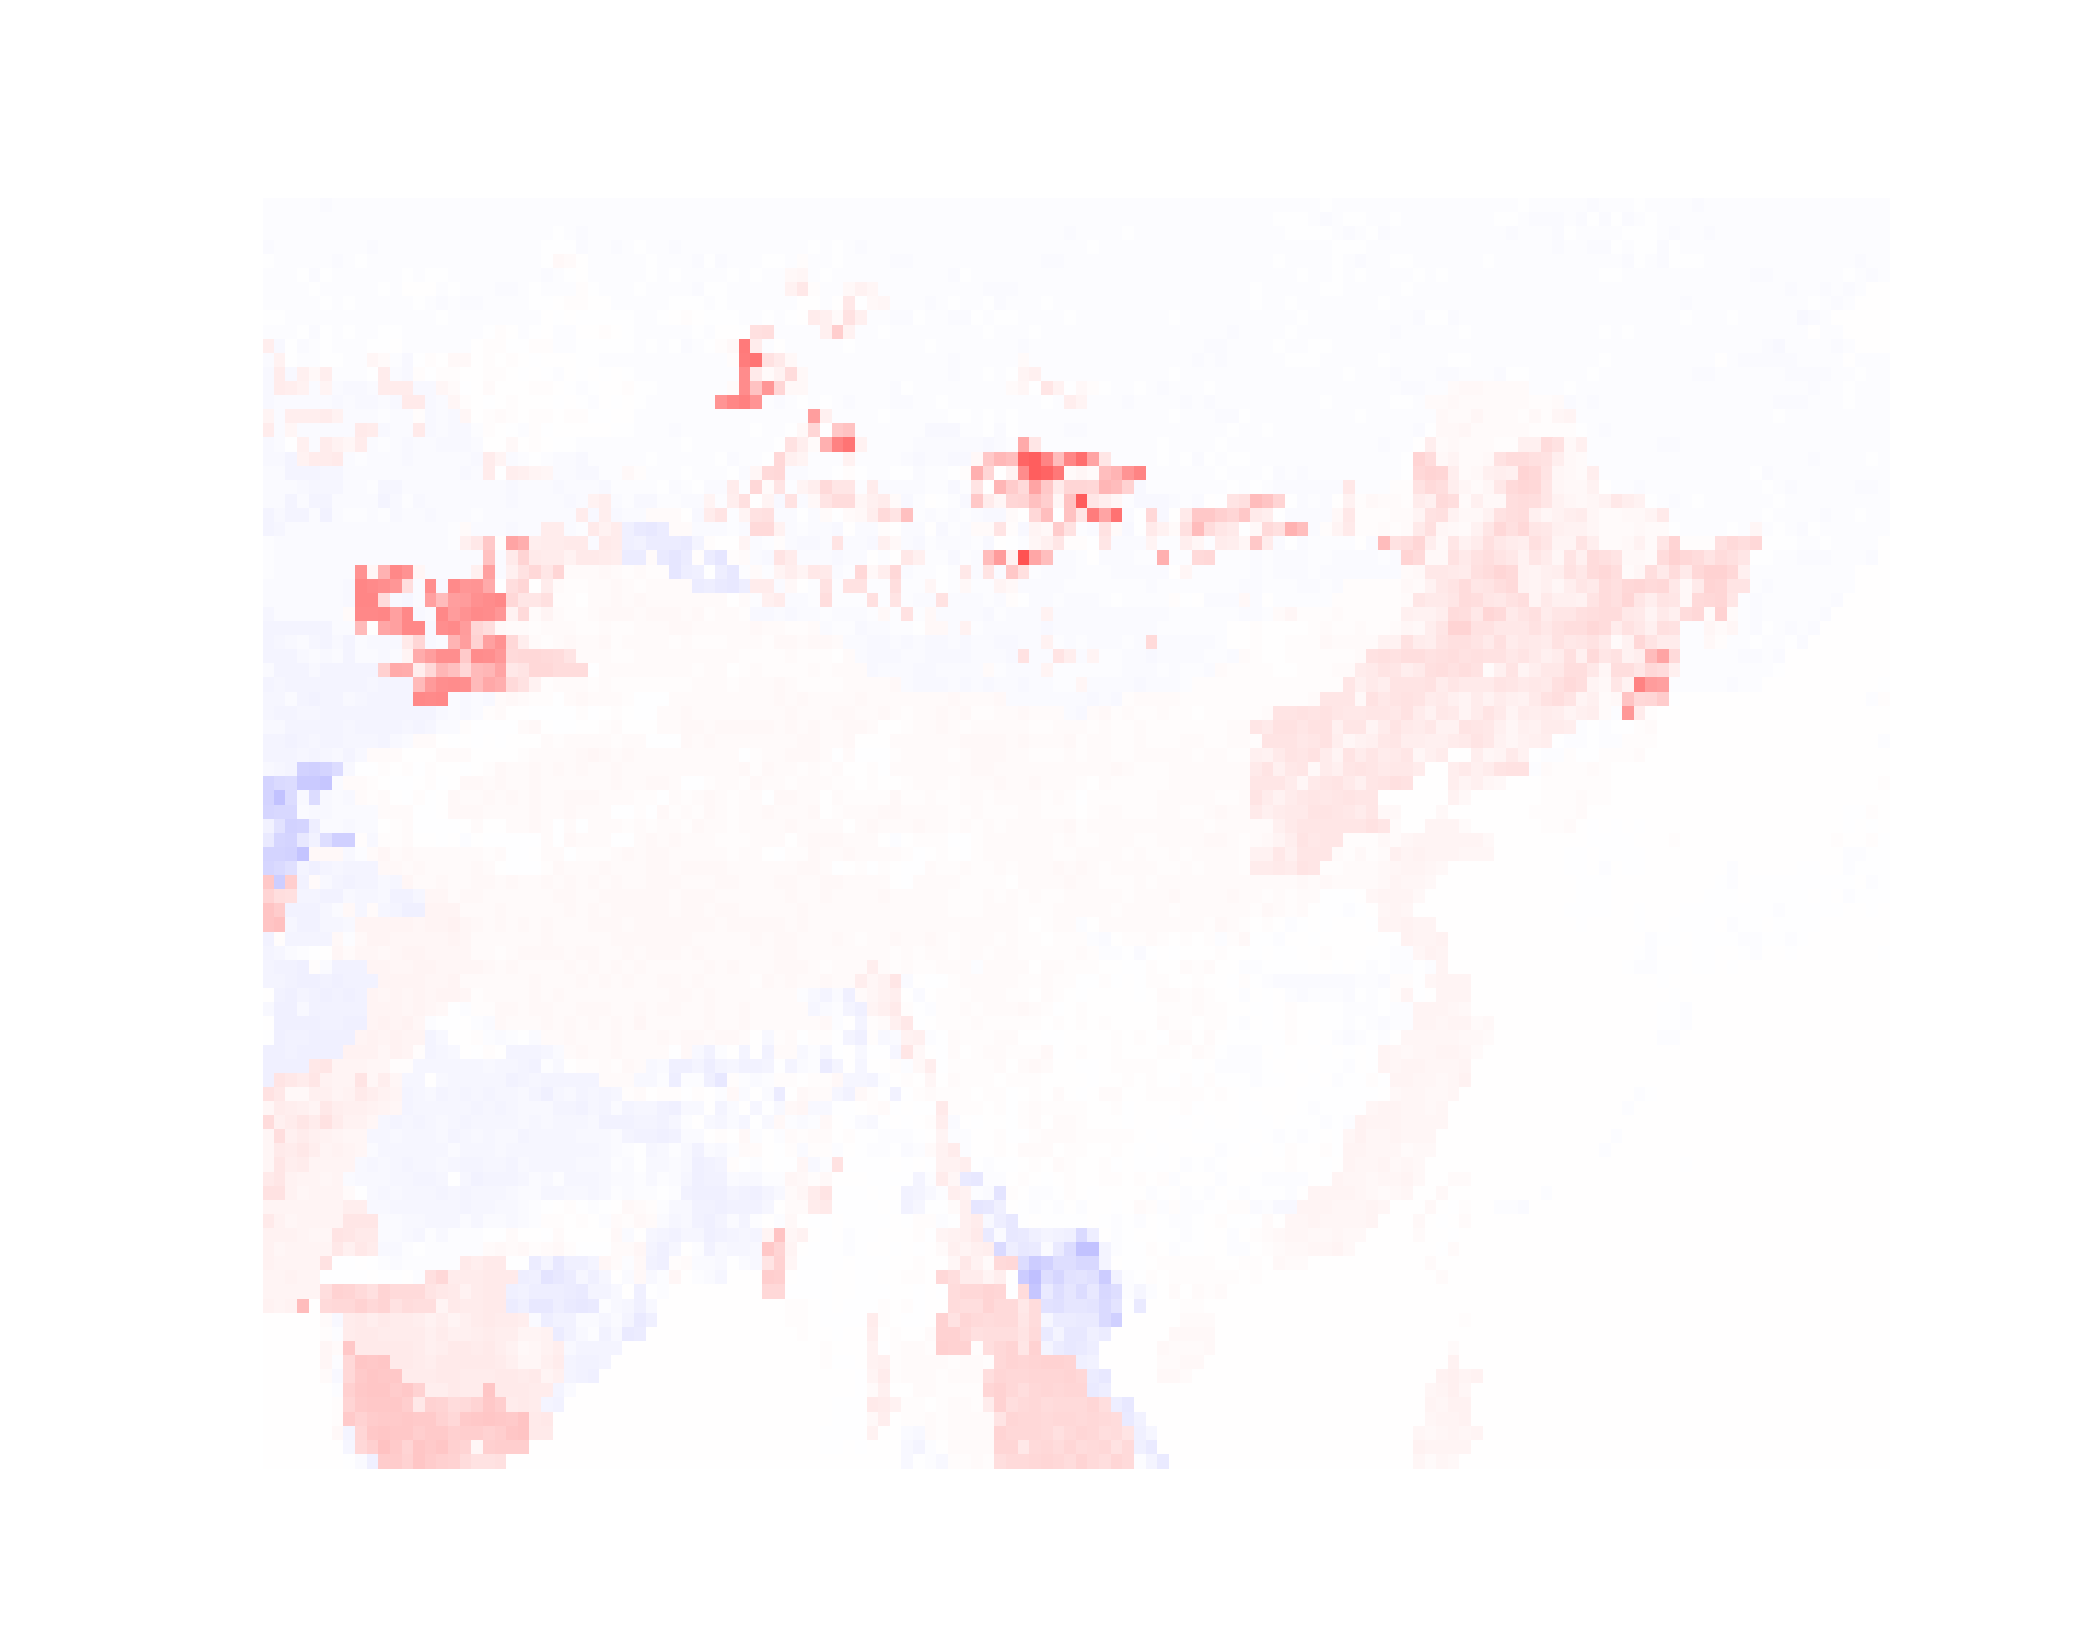

The file beside this chart, header and first rows:
, 500, 501, 502, 503, 504, 505, 506, 507, 508, 509, 510, 511, 512, 513, 514, 515, 516, 517, 518, 519, 520, 521, 522
60, -0.5154, -0.571, -0.5971, -0.5946, -0.7471, -0.8648, -0.6073, -0.5612, -0.5553, -0.5324, -0.5746, -0.5506, -0.6042, -0.4905, -0.5467, -0.5433, -0.546, -0.6917, -0.6523, -0.6795, -0.5266, -0.6681, -0.5105
61, -0.5774, -0.5971, -0.5593, -0.6602, -0.544, -0.5631, -0.5619, -0.603, -0.5563, -0.5102, -0.5455, -0.5351, -0.5172, -0.5803, -0.6521, -0.6068, -0.5819, -0.6157, -0.6351, -0.6456, -0.4601, -0.5495, -0.5178
62, -0.6267, -0.5646, -0.6127, -0.6577, -0.5803, -0.6635, -0.5925, -0.6321, -0.5373, -0.5764, -0.5468, -0.6671, -0.7009, -0.7077, -0.7022, -0.5963, -0.512, -0.7016, -0.517, -0.6555, -0.5801, -0.5561, -0.6108
63, -0.8296, -0.5078, -0.6088, -0.5859, -0.611, -0.5994, -0.5927, -0.5892, -0.5507, -0.8965, -0.6283, -0.5773, -0.6108, -0.6395, -0.5363, -0.5766, -0.6978, -0.6764, -0.6598, -0.5849, -0.5733, -0.6284, -0.4861
64, -0.04955, -0.6788, -0.469, -0.5127, -0.5439, -0.4857, -0.8077, -0.5787, -0.3686, -0.4375, -0.4547, -0.5859, -0.7092, -0.686, -0.679, -0.5396, -0.5944, -0.587, -0.5557, -0.5287, -0.6659, -0.5786, -0.5677
65, -0.6471, -0.4788, -0.426, -0.2774, -0.9297, -0.3108, -0.447, -0.5422, -0.7714, -0.7435, -0.6625, -0.5375, -0.3133, -0.3946, -0.2205, -0.2946, -0.5977, -0.6223, -0.6335, -0.5682, -0.5741, -0.5682, -0.6065
66, -0.438, -0.4082, -0.6425, -0.4412, -0.3087, -0.4056, -0.4158, -0.4515, -0.7758, -0.4076, -0.3271, -0.5088, 0.003647, 0.3705, 0.1445, -0.4773, -0.1909, -0.6117, -0.5628, -0.6297, -1.029, -0.9747, -0.628
67, -0.4251, -0.5109, -0.48, -0.4484, -0.4732, -0.2835, -0.4382, -0.3513, -0.537, -0.4828, -0.5108, -0.585, -0.4229, -0.2857, -0.4525, -0.7914, -0.6245, -1.018, -0.9783, -0.431, -0.5837, -0.5931, -0.4508
68, -0.3327, -0.3842, -0.4244, -0.4646, -0.5554, -0.4564, -0.509, -0.534, -0.479, -0.4617, -0.5635, -0.5884, -0.4521, -0.5377, -0.4917, -0.3698, -0.6335, -0.4149, -0.7198, -0.5795, -0.6498, -0.684, -0.525
69, -0.5224, -0.4285, -0.3989, -0.3685, -0.8237, -0.1248, -0.7087, -0.3791, -0.5167, -0.71, -0.1538, -0.3774, -0.6695, -0.5872, -0.5325, -0.4766, -0.6105, -0.667, -0.5455, -0.1231, 0.4521, 0.2381, -0.5124
70, 3.17, -1.195, -0.3543, -0.7922, -0.3977, -0.1511, -0.4792, -0.4032, -0.4412, -0.3655, -0.3787, 0.1918, -0.4415, -0.5467, -0.4928, -0.6314, -0.633, -0.4227, 0.1738, 0.705, 0.6168, -0.002318, -0.1416
71, -1.08, 2.45, -0.04737, -0.4223, -0.4662, -0.3878, -0.3462, -0.6065, -0.6174, 1.918, 0.8231, -0.4643, -1.358, -0.09665, 0.4594, 0.1922, 1.516, 1.333, 0.356, 0.5626, 0.305, 0.4344, 0.3059
72, -1.219, 3.525, -1.183, 3.066, 1.424, 3.283, -0.5691, -0.3923, -0.3953, -0.2025, 3.87, -1.163, -1.324, 0.6777, -0.03887, 0.6449, 0.5487, 0.3229, 0.3852, 0.6798, 0.6446, 0.3754, -0.101
73, -1.251, 3.735, 3.17, 2.395, -1.056, 2.252, -1.112, -1.364, -1.281, -1.011, 3.799, 3.837, 3.744, -1.295, -1.21, 1.733, 1.014, -0.2061, 0.3433, 0.8329, 0.3525, 0.2315, 0.06995
74, -1.266, -0.9831, -1.069, -0.9875, -1.171, -1.112, -1.2, -0.867, -1.201, -1.204, -0.8699, -1.182, 4.078, 4.085, -1.264, -1.069, 1.576, 0.4555, 0.2583, -0.2718, 0.1448, 0.437, 0.3606
75, 2.059, -1.136, 3.306, 3.366, 3.451, 3.592, 2.585, -1.16, -1.077, -0.8086, -0.5482, -0.9549, -1.138, 0.427, -1.296, -1.154, -1.204, 1.906, 0.1543, 0.7316, 0.9308, 0.5665, 0.388
76, 3.821, -1.025, 1.867, -1.048, -1.142, -0.8201, -1.152, -0.8701, 3.96, 3.807, -1.267, -1.137, -1.048, 3.932, -1.242, -1.14, -1.318, -1.19, -0.3981, 0.6085, 0.1565, -0.3245, -0.4966
77, -1.268, -1.115, -0.1248, 3.083, -1.161, 3.704, 2.491, 1.767, 3.824, -1.048, -0.7796, -0.9351, -1.488, -1.033, -0.894, -1.241, -1.245, -1.343, -1.133, 0.2318, 0.2087, 1.278, 0.2404
78, -1.379, -1.221, -2.161, 2.638, 3.822, 3.894, 3.906, -1.035, -0.7085, -0.9372, -0.8897, -0.8999, -1.398, -1.028, -1.082, -0.9825, -0.9954, -0.9842, -1.351, 3.803, 1.984, -1.075, -0.6837
79, -1.061, -1.03, -2.304, -2.037, -2.269, -1.65, -1.851, -0.8759, -1.049, -0.9998, -1.026, -0.8378, -1.035, -0.9899, -1.106, -1.09, -1.092, -1.195, -0.8927, 3.804, -0.101, 3.485, 2.967
80, -1.094, -0.9393, -0.8133, -1.177, -1.85, -1.655, -1.688, -1.004, -0.8752, -0.7326, -1.69, -1.847, -0.8796, -0.8589, -0.9534, -1.128, -1.118, -1.165, -1.026, -0.8564, -1.003, -1.173, -0.8388
81, -0.9329, -0.8314, -2.083, -0.9591, -2.199, -2.151, -1.101, -0.8342, -0.9399, -1.039, -2.011, -1.195, -0.6655, -1.172, -0.8593, -0.9186, -0.8505, -0.9, -0.8695, -0.9327, -1.148, -1.335, -0.9668
82, -2.035, -1.417, -2.084, -2.229, -1.055, -2.369, -0.9246, -0.7175, -0.5108, -0.7967, -0.6538, -1.207, -0.8237, -0.8378, -1.341, -0.9203, -0.7967, -0.8784, -0.7589, -0.8492, -1.071, -0.8716, -1.003
83, -2.052, -1.655, -0.9464, -0.9101, -0.8812, -0.8277, -0.8712, -0.8662, -0.8536, -0.8993, -0.9473, -0.9057, -0.886, -0.888, -0.8449, -0.7831, -0.7236, 0.915, -0.8993, -0.8695, -1.163, -1.231, -1.076
84, -0.6556, -1.106, -0.9764, -0.8232, -0.9177, -0.8537, -1.061, -0.9882, -0.8497, -1.023, -1.065, -0.8329, -0.8614, -0.8986, -0.9908, -0.8276, -0.7806, 3.105, 4.516, 10.72, 0.7161, 17.78, 15.96
85, -0.7413, -0.9329, -1.111, -0.9277, -0.8475, -0.897, -0.9716, -0.9011, -1.024, -0.9951, -1.117, -0.9833, -0.9775, -0.8178, -1.131, -0.9637, -0.9147, -0.8691, -1.031, 12.03, -1.066, 4.075, 8.432
86, -0.768, -0.8692, -0.8658, -0.8757, -0.8096, -0.9292, -0.8991, -1.135, 21.19, 1.644, 15.05, 23.14, 21.41, 1.876, -1.151, -1.108, -0.9746, -1.152, 2.844, 18.54, -1.069, 3.035, 5.747
87, -0.8496, -0.8699, -0.8867, -0.859, -0.9936, -0.9578, -1.125, -1.232, 23.54, 23.01, 22.24, 20.68, 6.401, -0.9426, 21.92, -1.238, 22.86, 20.52, 21.06, 16.43, -0.2437, 6.632, 7.999
88, -1.072, -0.9928, -1.049, -1.048, -1.003, -0.9873, -1.104, -1.213, 23.53, 23.56, 6.71, -1.258, -1.643, -0.9392, 18.69, 13.16, 18.94, 19.33, 21.63, 22.4, 23.29, 7.742, 4.883
89, -1.693, -1.045, -1.025, -1.013, -0.9617, -0.8787, -0.9035, 0.8352, 23.2, 23.27, 23.46, 18.4, 23.14, -1.461, -1.09, 23.42, 19.4, 21.43, 22.85, 22.6, 20.41, 2.458, 7.413
90, -2.104, -1.978, -2.036, -2.033, -2.147, -2.015, -0.8511, -1.102, 13.67, 0.06879, 17.47, 18.62, 23.14, 23.28, -1.178, 22.08, 22.8, 19.45, 8, 6.508, 1.316, 0.8416, 0.828
91, -2.162, -1.651, -1.469, -1.05, -1.673, -2.11, -1.317, -2.088, -0.9902, -1.189, -1.267, -1.385, 3.983, 8.131, -1.193, -1.048, 14.58, 18.87, 8.795, 18.65, 21.17, 7.503, 3.457
92, -1.989, -2.086, -2.16, -1.21, -1.156, -1.29, -1.135, -2.051, -1.012, -1.155, -1.22, -1.07, 1.973, 16.26, 19.03, 22, 22.08, 10.22, 22.62, 22.18, 19.98, 7.305, 7.557
93, -1.038, -2.262, -2.307, -2.336, -1.242, -1.96, -2.075, -2.085, -2.203, -2.122, 9.083, 16.67, 16.11, 3.264, 7.701, 14.34, 12.25, 7.63, 13.3, 14.18, 17.86, 4.533, 5.454
94, -1.996, -1.848, -2.186, -2.109, -2.07, -2.176, -2.307, -2.218, -2.231, -1.906, -2.165, -2.299, -2.142, 13.47, 19.56, 22.11, 22.4, 22.21, 13.3, 16.87, 16.01, 7.114, 5.641
95, -1.737, -1.608, -1.075, -2.115, -2.429, -2.173, -2.209, -1.175, -1.692, -2.094, -2.179, -2.029, -2.067, 23.15, 22.99, 23.16, -1.154, -1.238, -1.044, -1.192, 1.013, 1.462, 1.042
96, -1.644, -2.168, -2.11, -1.899, -1.762, -2.043, -2.015, -2.129, -2.039, -2.237, -2.225, -2.221, -2.293, -2.124, -2.168, -1.546, -1.058, -1.278, -1.15, 0.6917, 0.9403, 0.02796, 0.06248
97, -1.198, -1.176, -2.019, -2.144, -2.17, -2.178, -1.99, -1.84, -2.187, -2.214, -2.062, -2.153, -1.822, -2.114, -1.693, -0.9218, -1.057, 0.5499, -0.1644, -0.2361, -0.1516, -0.183, 1.048
98, -1.983, -2.027, -2.364, -1.989, -1.798, -2.338, -2.011, -1.719, -1.691, -1.81, -2.218, -1.374, -1.118, 0.7972, 0.9231, 0.247, -0.02215, 0.2343, -0.1239, 0.3109, -0.1788, 0.04652, 0.2517
99, -1.998, -2.077, -2.106, -1.939, -2.061, -1.699, -1.392, -1.968, -1.319, 1.002, 0.8512, 0.9356, 0.3, 0.2227, 0.06379, 1.049, 0.9875, 1.057, 0.1149, 0.08446, 0.01348, 0.0115, 0.7604
100, -1.519, -1.925, -2.026, -8.801, -9.324, -8.35, -6.66, -1.268, -0.1748, -0.2564, 0.4139, 0.2604, 0.4938, -0.01532, 0.4362, 0.2486, 0.006015, -0.04453, 0.008264, 0.4428, 1.283, 0.8281, 1.044
101, -8.261, -7.118, -7, -10.49, -10.19, -11.04, -1.136, 1.079, 1.008, 0.6366, 0.2676, -0.1206, -0.04375, 0.05131, 0.4667, -0.09908, 0.2899, 1.325, 1.414, 0.9152, 1.204, 0.9041, 1.037
102, -8.296, -11.9, -6.799, -1.28, -6.861, -1.297, -1.024, -1.239, 0.9837, 0.5176, 1.069, 0.07424, -0.1425, 0.6712, -0.01988, 0.008623, 1.433, 1.152, 1.116, 1.193, 1.137, 1.284, 1.103
103, -7.825, -7.684, -7.581, -1.058, -1.302, -1.517, -1.08, -1.085, -1.087, -0.9805, 0.9279, 0.9962, 1.039, -0.02002, -0.1066, 0.3223, 1.188, 1.224, 1.288, 0.992, 1.008, 0.9358, 1.165
104, -2.624, -5.729, -8.822, -8.549, -3.169, -1.038, -1.023, -1.297, -1.157, -1.068, 0.145, 0.4708, 0.7939, -0.2294, -0.1084, -0.0943, -0.09695, 0.3126, 1.166, 0.3011, 0.2166, 1.154, 1.142
105, -3.915, -8.024, -8.212, -4.377, -2.512, -6.3, -9.141, -9.288, 0.6082, -1.314, 0.493, 0.4915, 0.9676, 0.2224, 0.03099, -0.1564, 0.001002, -0.5799, 0.06377, -0.04619, -0.2641, -0.1333, -0.1189
106, -8.303, -8.362, -8.885, -11.34, 1.426, 1.509, 1.448, -1.53, -0.6906, 0.9594, 1.781, 0.9985, 1.242, 0.9416, 1.053, 0.9471, 1.09, 1.011, 1.04, 0.4749, 0.8096, -0.1481, -0.1708
107, -8.095, -7.263, -6.157, -2.173, -2.759, -2.092, -1.766, -2.113, -1.983, -2.083, 1.52, 1.525, 1.137, 1.448, 1.164, 1.136, 1.077, 1.121, 1.191, 0.969, 0.199, -0.1543, -0.06923
108, 10.84, -9.493, 9.756, -2.37, 0.95, -1.404, -2.314, -2.672, -2.264, -2.079, -1.55, -1.735, 1.569, 1.103, 1.099, 1.178, 1.17, 0.887, 1.419, 1.191, 1.155, 1.259, 1.129
109, 8.25, 6.268, 6.139, -2.002, -2.25, -2.44, -2.508, -1.494, -1.709, -1.689, -1.268, -2.7, -2.534, -1.62, 1.573, 1.794, 0.9978, 1.233, 1.502, 1.03, 0.7902, 1.078, 1.001
110, 11.39, 9.78, -2.614, -2.56, -2.67, -1.572, -0.9732, 1.193, -1.799, 0.9981, -1.563, -2.04, -2.752, -2.913, 2.213, 2.274, 2.272, 1.023, 0.8222, 0.8338, 1.228, 1.102, 1.128
111, 11.68, 12.25, -1.891, -2.55, -2.596, -1.721, -1.925, -1.215, 2.045, 1.961, 1.968, 2.157, 2.081, 1.892, 2.209, 2.206, 2.397, 1.932, 1.198, 1.089, 1.197, 1.16, 1.192
112, -2.346, 0.4739, -2.117, -2.137, -2.193, -2.268, 1.198, -0.4652, 1.552, 2.148, 2.211, 1.782, 1.686, 1.808, 1.823, 1.947, 2.202, 1.856, 1.045, 1.16, 1.102, 1.092, 1.137
113, -2.318, -1.819, -1.01, -0.6317, -0.2074, 0.3366, 1.649, 0.9004, 1.754, 1.851, 1.446, 1.906, 2.089, 2.083, 1.697, 1.898, 1.888, 1.86, 1.072, 1.023, 0.621, 1.07, 1.181
114, -2.27, -2.431, -2.693, -2.923, 0.624, -1.058, -2.487, -2.364, -2.534, 2.064, 2.128, 1.816, 1.906, 2.297, 2.169, 1.726, 1.9, 1.915, 1.873, 1.191, 1.167, 1.308, 1.04
115, -2.232, -2.252, -2.698, -3.123, -2.932, -2.715, -2.889, -2.595, -2.622, -2.521, 2.073, 2.043, 2.223, 2.066, 1.768, 1.908, 2.198, 0.9677, 1.091, 1.115, 1.113, 1.113, 1.058
116, 0.3303, -2.695, -2.793, -2.188, -2.576, -2.852, -2.719, -2.819, -2.555, 2.338, 1.872, 2.326, 1.836, 2.18, 1.921, 1.954, 2.258, 1.787, 0.4308, 1.005, 1.077, 1.077, 1.028
117, -1.454, -3.058, -3.064, -1.358, -2.701, -2.719, -2.601, -2.712, -2.424, 2.182, 2.284, 2.105, 1.941, 2.183, 1.777, 1.532, -0.3329, -0.7697, 0.684, 0.5386, 1.173, 1.222, 1.14
118, 0.313, -2.94, -2.99, -2.779, -2.836, -2.673, -2.682, -2.891, -2.736, 2.122, 2.45, 2.315, 2.403, 1.878, -0.6583, -0.1076, -0.3338, 0.08841, -0.4957, -1.141, 1.188, 1.018, 1.074
119, -0.05081, -2.94, -2.728, -2.611, -2.769, -2.904, -2.862, -2.793, 2.001, 2.356, 2.079, 2.538, 2.178, 2.19, -1.954, -1.241, 0.323, 0.2153, 0.5413, -0.507, -0.9805, -0.6935, -0.03941
... 30 more rows
